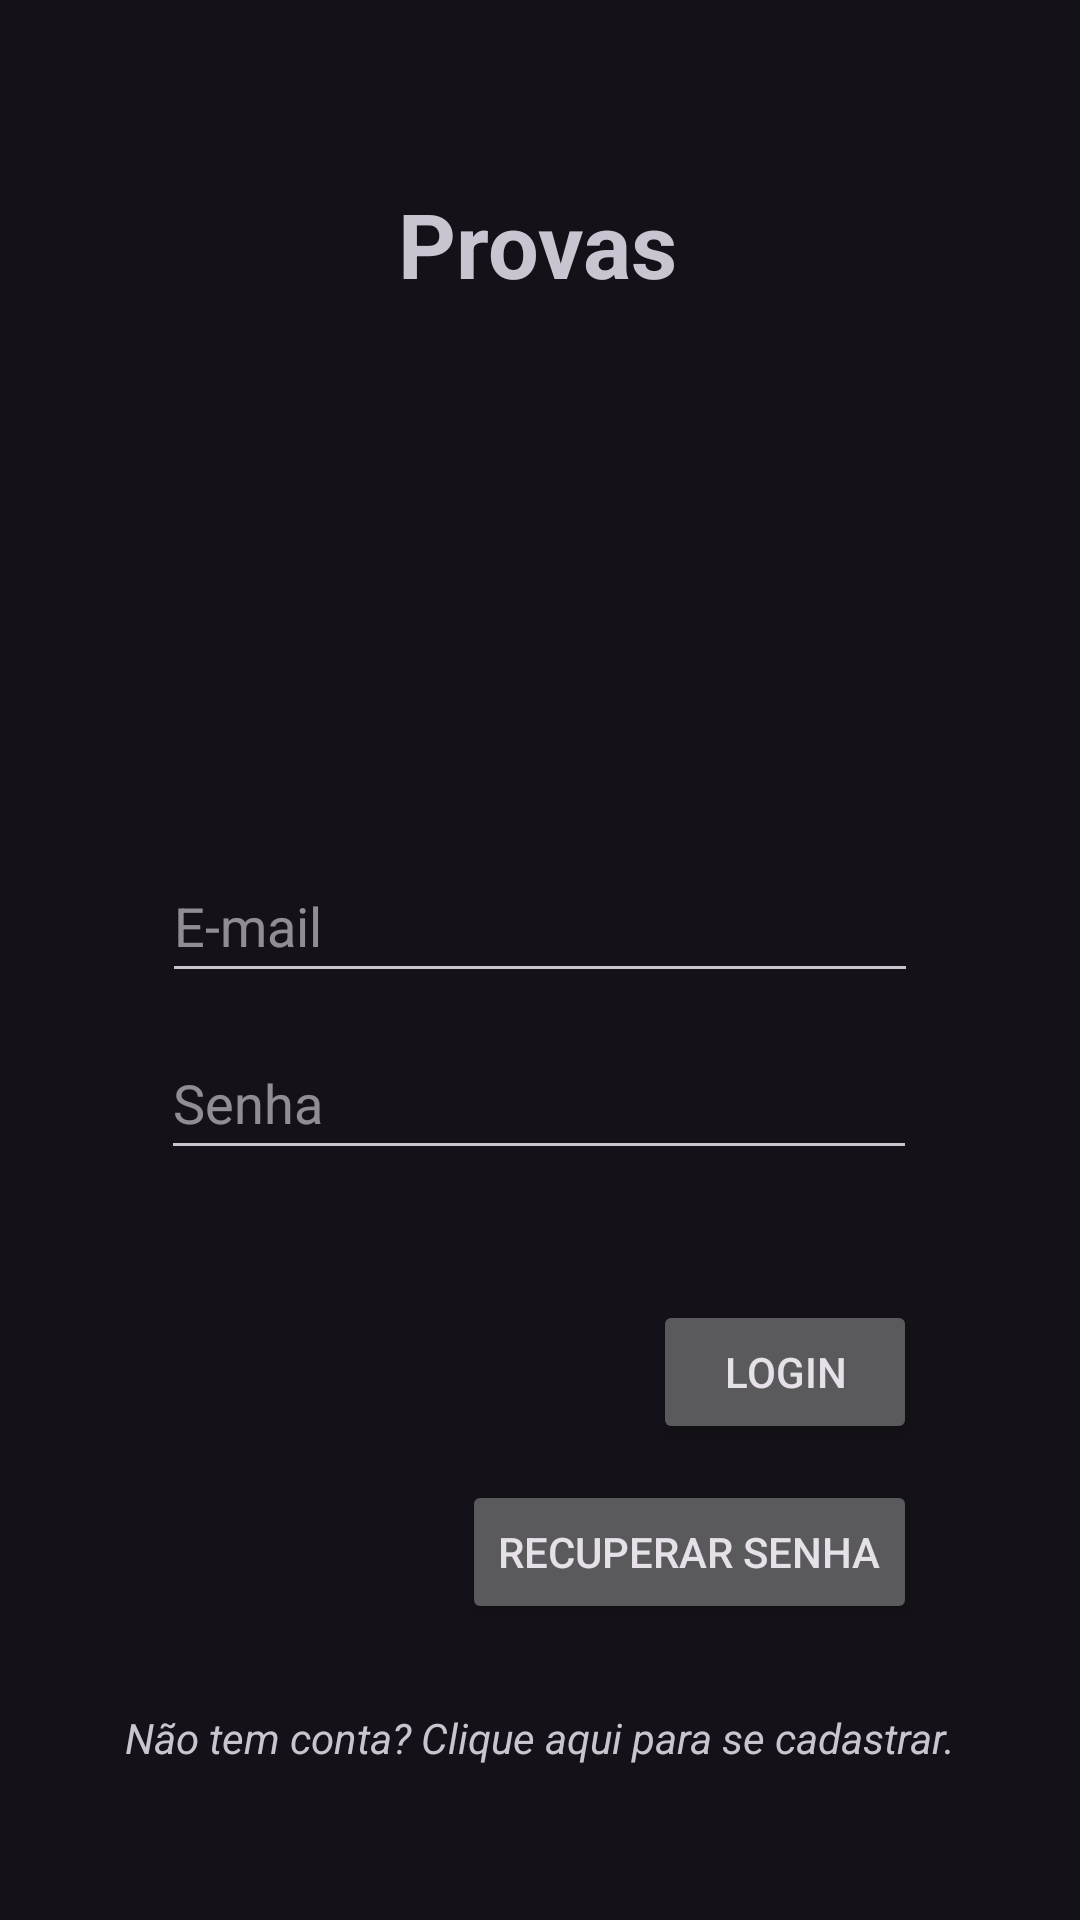

Write the Android layout XML for this screen, with the resource values it uses.
<!-- AndroidManifest.xml: application theme Theme.Material3.Dark -->
<!-- res/layout/activity_logar.xml -->
<?xml version="1.0" encoding="utf-8"?>
<androidx.constraintlayout.widget.ConstraintLayout xmlns:android="http://schemas.android.com/apk/res/android"
    xmlns:app="http://schemas.android.com/apk/res-auto"
    xmlns:tools="http://schemas.android.com/tools"
    android:layout_width="match_parent"
    android:layout_height="match_parent"
    tools:context=".view.activitys.Logar">

    <ImageView
        android:id="@+id/imageView4"
        android:layout_width="125sp"
        android:layout_height="125sp"
        android:contentDescription="@string/logo"
        app:layout_constraintBottom_toBottomOf="parent"
        app:layout_constraintEnd_toEndOf="parent"
        app:layout_constraintStart_toStartOf="parent"
        app:layout_constraintTop_toTopOf="parent"
        app:layout_constraintVertical_bias="0.216"
        app:srcCompat="@drawable/form" />

    <EditText
        android:id="@+id/emailLogar"
        android:layout_width="wrap_content"
        android:layout_height="48sp"
        android:ems="12"
        android:hint="@string/e_mail"
        android:importantForAutofill="no"
        android:inputType="textEmailAddress"
        app:layout_constraintBottom_toBottomOf="parent"
        app:layout_constraintEnd_toEndOf="parent"
        app:layout_constraintStart_toStartOf="parent"
        app:layout_constraintTop_toBottomOf="@+id/imageView4"
        app:layout_constraintVertical_bias="0.131" />

    <EditText
        android:hint="@string/senha"
        android:id="@+id/senhaLogar"
        android:layout_width="wrap_content"
        android:layout_height="48sp"
        android:ems="12"
        android:inputType="textPassword"
        app:layout_constraintBottom_toBottomOf="parent"
        app:layout_constraintEnd_toEndOf="parent"
        app:layout_constraintHorizontal_bias="0.497"
        app:layout_constraintStart_toStartOf="parent"
        app:layout_constraintTop_toBottomOf="@+id/emailLogar"
        app:layout_constraintVertical_bias="0.042"
        android:importantForAutofill="no" />

    <Button
        android:id="@+id/botaoLogar"
        android:layout_width="wrap_content"
        android:layout_height="wrap_content"
        android:text="@string/login"
        app:layout_constraintBottom_toBottomOf="parent"
        app:layout_constraintEnd_toEndOf="@+id/senhaLogar"
        app:layout_constraintHorizontal_bias="1.0"
        app:layout_constraintStart_toStartOf="@+id/senhaLogar"
        app:layout_constraintTop_toBottomOf="@+id/senhaLogar"
        app:layout_constraintVertical_bias="0.214" />

    <TextView
        android:id="@+id/textView4"
        android:layout_width="wrap_content"
        android:layout_height="wrap_content"
        android:text="@string/provas"
        android:textSize="30sp"
        android:textStyle="bold"
        app:layout_constraintBottom_toTopOf="@+id/imageView4"
        app:layout_constraintEnd_toEndOf="parent"
        app:layout_constraintHorizontal_bias="0.498"
        app:layout_constraintStart_toStartOf="parent"
        app:layout_constraintTop_toTopOf="parent"
        app:layout_constraintVertical_bias="0.857" />

    <Button
        android:id="@+id/botaoRecuperarSenha"
        android:layout_width="wrap_content"
        android:layout_height="wrap_content"
        android:text="@string/recuperar_senha"
        app:layout_constraintBottom_toBottomOf="parent"
        app:layout_constraintEnd_toEndOf="@+id/botaoLogar"
        app:layout_constraintHorizontal_bias="1.0"
        app:layout_constraintStart_toStartOf="@+id/senhaLogar"
        app:layout_constraintTop_toBottomOf="@+id/botaoLogar"
        app:layout_constraintVertical_bias="0.108" />

    <TextView
        android:id="@+id/cadastrar"
        android:layout_width="wrap_content"
        android:layout_height="wrap_content"
        android:text="@string/n_o_tem_conta_clique_aqui_para_se_cadastrar"
        android:textStyle="italic"
        app:layout_constraintBottom_toBottomOf="parent"
        app:layout_constraintEnd_toEndOf="parent"
        app:layout_constraintStart_toStartOf="parent"
        app:layout_constraintTop_toBottomOf="@+id/botaoRecuperarSenha"
        app:layout_constraintVertical_bias="0.355" />

</androidx.constraintlayout.widget.ConstraintLayout>
<!-- resources referenced by this layout -->
<resources>
  <string name="e_mail">E-mail</string>
  <string name="login">Login</string>
  <string name="logo">Logo</string>
  <string name="n_o_tem_conta_clique_aqui_para_se_cadastrar">Não tem conta? Clique aqui para se cadastrar.</string>
  <string name="provas">Provas</string>
  <string name="recuperar_senha">Recuperar Senha</string>
  <string name="senha">Senha</string>
</resources>
